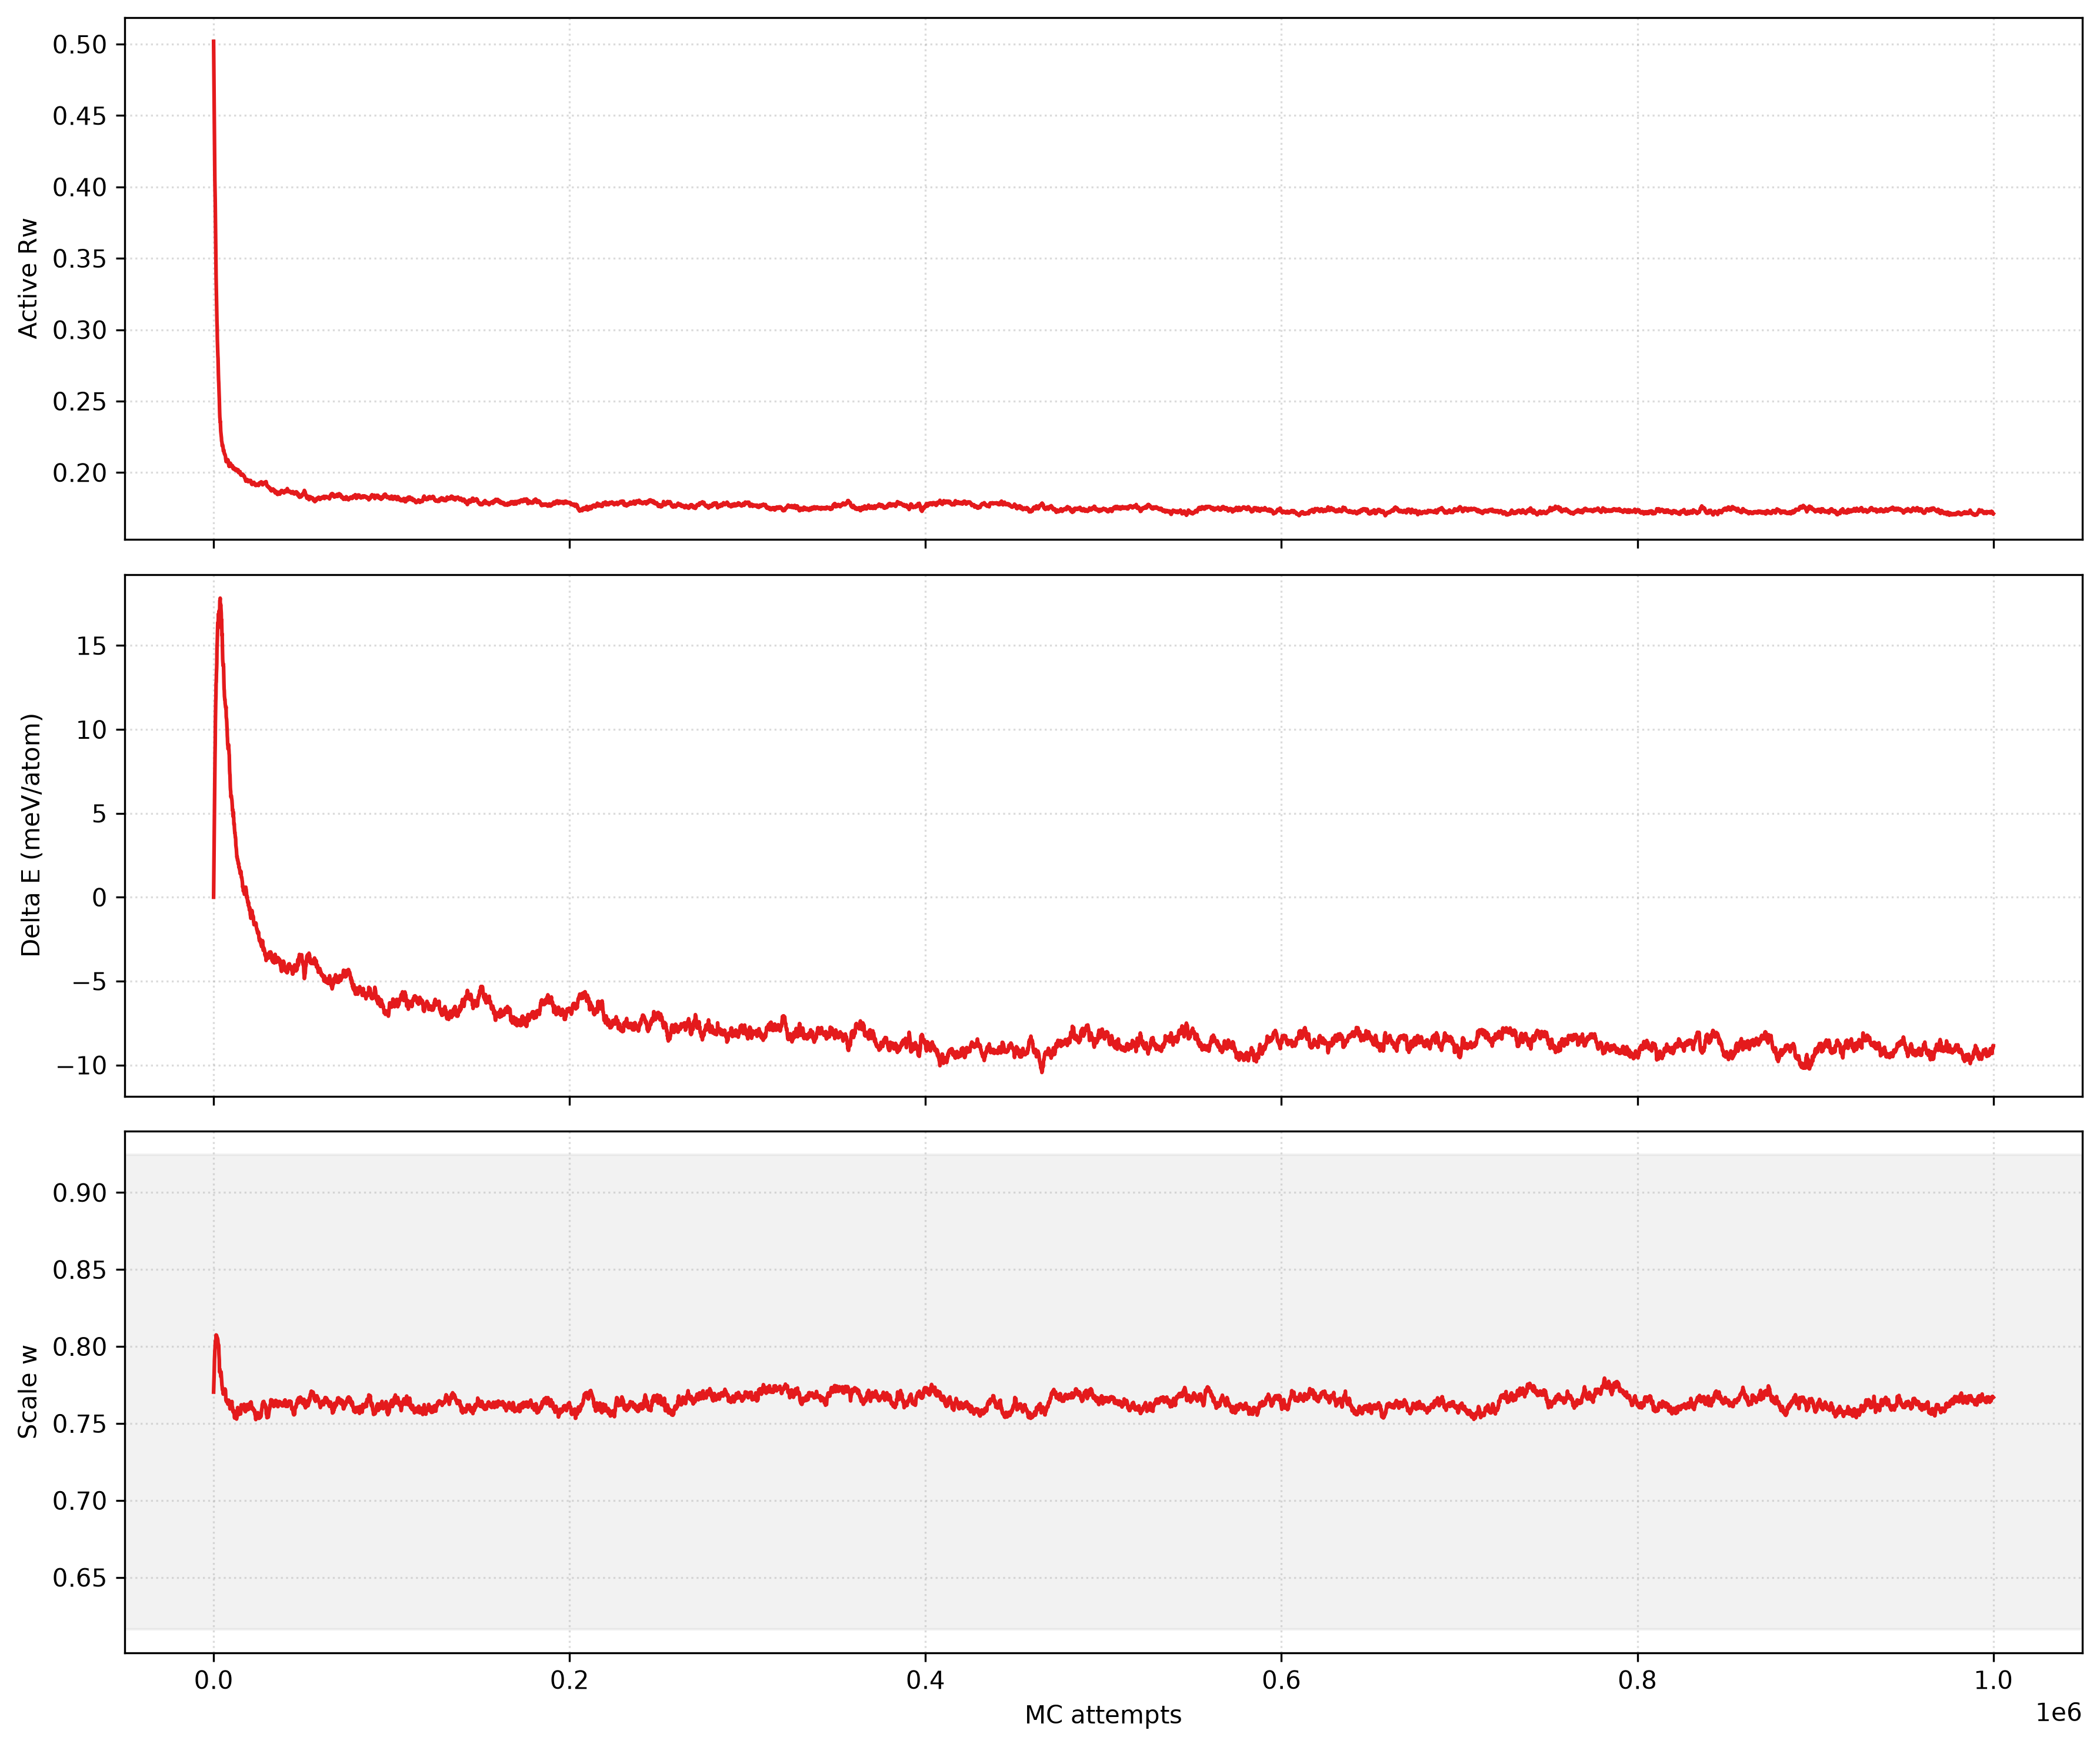

Values plotted in this chart, from the file beside it:
attempts, Rw_active, scale, delta_energy_meV_atom
0, 0.5019, 0.7703, 0.0
200, 0.4738, 0.7781, 2.158
300, 0.4628, 0.7817, 3.353
500, 0.4351, 0.7914, 5.196
600, 0.4159, 0.7938, 6.762
700, 0.4048, 0.797, 7.815
800, 0.398, 0.7985, 8.457
900, 0.3909, 0.8004, 9.146
1000, 0.3788, 0.8033, 10.38
1100, 0.3678, 0.8006, 11.02
1200, 0.3586, 0.8036, 11.67
1300, 0.3471, 0.8049, 11.95
1400, 0.3372, 0.8075, 12.77
1500, 0.3307, 0.8055, 12.82
1600, 0.3225, 0.8061, 13.35
1700, 0.3163, 0.8071, 13.58
1800, 0.3115, 0.8044, 13.94
1900, 0.3047, 0.8053, 14.87
2000, 0.3018, 0.8049, 15.05
2100, 0.2936, 0.8042, 15.44
2200, 0.2897, 0.8054, 15.87
2300, 0.286, 0.8047, 16.2
2400, 0.2819, 0.8039, 16.37
2500, 0.2798, 0.8019, 16.03
2600, 0.2733, 0.8001, 16.45
2700, 0.2688, 0.8014, 16.88
2800, 0.2649, 0.7993, 16.9
2900, 0.2625, 0.7997, 16.59
3000, 0.258, 0.795, 16.96
3100, 0.2549, 0.7929, 17.07
3200, 0.2516, 0.7913, 16.73
3300, 0.2464, 0.7849, 16.9
3400, 0.2421, 0.7834, 17.09
3500, 0.2386, 0.7852, 17.68
3600, 0.2375, 0.7831, 17.71
3700, 0.2353, 0.7838, 17.82
3800, 0.2356, 0.7831, 17.15
3900, 0.2324, 0.7831, 17.28
4000, 0.2292, 0.7805, 17.44
4200, 0.2265, 0.7835, 17.07
4300, 0.2254, 0.7817, 16.92
4400, 0.2244, 0.7795, 16.43
4500, 0.2221, 0.7784, 16.53
4600, 0.2216, 0.7764, 16.12
4700, 0.221, 0.7747, 15.61
4800, 0.2189, 0.774, 15.69
4900, 0.2185, 0.7726, 15.23
5000, 0.2191, 0.772, 14.66
5100, 0.2193, 0.7725, 14.18
5300, 0.2179, 0.7702, 13.8
5400, 0.2161, 0.769, 13.93
5500, 0.215, 0.7696, 13.81
5600, 0.2149, 0.7697, 13.77
5700, 0.2154, 0.7708, 13.21
5800, 0.2156, 0.7716, 12.8
5900, 0.2142, 0.7717, 12.41
6000, 0.2133, 0.7708, 12.33
6100, 0.2133, 0.7709, 11.99
6200, 0.213, 0.7712, 11.89
6300, 0.2125, 0.7717, 11.78
... 9,891 more rows
